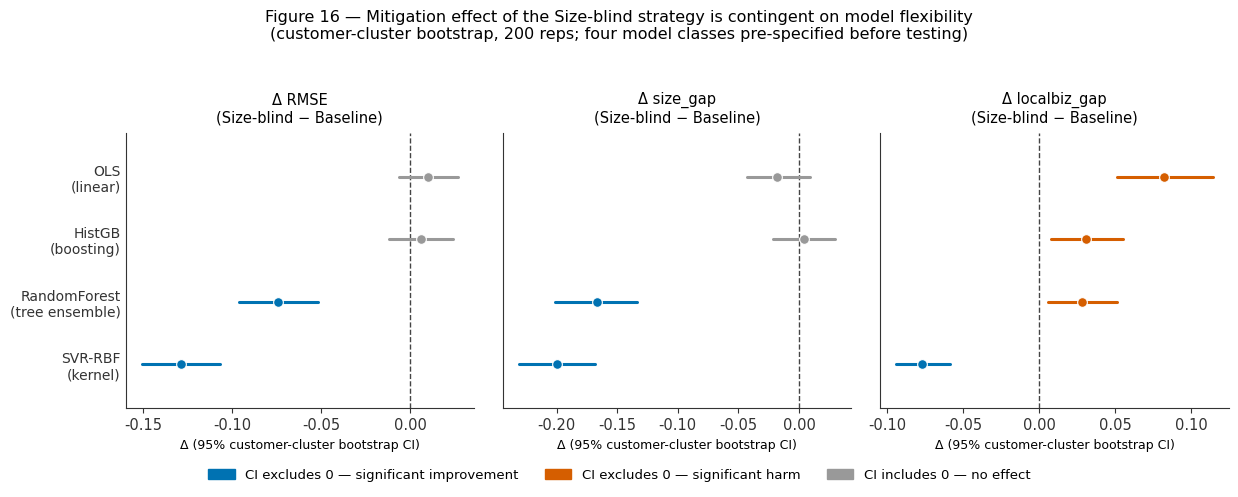

This chart was generated by the following Python code: (Note: this script raises an exception after producing the figure.)
"""
Figure 16 — Mitigation effect of the Size-blind strategy across four
pre-specified model classes (customer-cluster bootstrap, 200 reps).

Source data: supplementary_mitigation_study/model_class_bootstrap_size_blind.csv
Supports: root README.md §16.3 (M2/M3); docs/RESULTS_SUMMARY.md §14
Output: figures/Figure16_mitigation_model_class_bootstrap.png
"""

import matplotlib
matplotlib.use("Agg")
import matplotlib.pyplot as plt
import matplotlib.patches as mpatches
import numpy as np

plt.rcParams.update({
    "font.family": "DejaVu Sans",
    "font.size": 10.5,
    "axes.edgecolor": "#333333",
    "axes.linewidth": 0.8,
    "axes.labelsize": 11,
    "axes.titlesize": 12,
    "xtick.color": "#333333",
    "ytick.color": "#333333",
    "figure.facecolor": "white",
    "savefig.facecolor": "white",
    "savefig.dpi": 300,
})

OKABE_ITO = {
    "blue": "#0072B2",
    "orange": "#E69F00",
    "green": "#009E73",
    "red": "#D55E00",
    "purple": "#CC79A7",
    "gray": "#999999",
    "yellow": "#F0E442",
    "skyblue": "#56B4E9",
}

models = ["OLS\n(linear)", "HistGB\n(boosting)", "RandomForest\n(tree ensemble)", "SVR-RBF\n(kernel)"]

# (delta, ci_lo, ci_hi) for each metric, ordered OLS, HistGB, RF, SVR-RBF
# — matches supplementary_mitigation_study/model_class_bootstrap_size_blind.csv
rmse = [(0.010, -0.006, 0.027), (0.006, -0.012, 0.024), (-0.074, -0.096, -0.052), (-0.129, -0.151, -0.107)]
size_gap = [(-0.018, -0.043, 0.009), (0.004, -0.021, 0.030), (-0.167, -0.201, -0.134), (-0.200, -0.231, -0.168)]
localbiz_gap = [(0.082, 0.051, 0.114), (0.031, 0.008, 0.055), (0.028, 0.006, 0.051), (-0.077, -0.094, -0.059)]

panels = [
    ("Δ RMSE\n(Size-blind − Baseline)", rmse),
    ("Δ size_gap\n(Size-blind − Baseline)", size_gap),
    ("Δ localbiz_gap\n(Size-blind − Baseline)", localbiz_gap),
]

fig, axes = plt.subplots(1, 3, figsize=(12.5, 4.4), sharey=False)
y_pos = np.arange(len(models))[::-1]

for ax, (title, data) in zip(axes, panels):
    for i, (d, lo, hi) in enumerate(data):
        sig_improve = hi < 0
        sig_harm = lo > 0
        if sig_improve:
            color = OKABE_ITO["blue"]
        elif sig_harm:
            color = OKABE_ITO["red"]
        else:
            color = OKABE_ITO["gray"]
        y = y_pos[i]
        ax.plot([lo, hi], [y, y], color=color, lw=2.2, solid_capstyle="round", zorder=2)
        ax.plot(d, y, marker="o", markersize=7, color=color, markeredgecolor="white",
                markeredgewidth=0.8, zorder=3)
    ax.axvline(0, color="#444444", lw=1.0, linestyle="--", zorder=1)
    ax.set_title(title, fontsize=10.5, pad=8)
    ax.set_ylim(-0.7, len(models) - 0.3)
    ax.set_yticks(y_pos)
    if ax is axes[0]:
        ax.set_yticklabels(models, fontsize=10)
    else:
        ax.set_yticklabels([])
    ax.spines["top"].set_visible(False)
    ax.spines["right"].set_visible(False)
    ax.tick_params(axis="y", length=0)
    ax.set_xlabel("Δ (95% customer-cluster bootstrap CI)", fontsize=9)

legend_handles = [
    mpatches.Patch(color=OKABE_ITO["blue"], label="CI excludes 0 — significant improvement"),
    mpatches.Patch(color=OKABE_ITO["red"], label="CI excludes 0 — significant harm"),
    mpatches.Patch(color=OKABE_ITO["gray"], label="CI includes 0 — no effect"),
]
fig.legend(handles=legend_handles, loc="lower center", ncol=3, frameon=False,
           bbox_to_anchor=(0.5, -0.06), fontsize=9.5)

fig.suptitle(
    "Figure 16 — Mitigation effect of the Size-blind strategy is contingent on model flexibility\n"
    "(customer-cluster bootstrap, 200 reps; four model classes pre-specified before testing)",
    fontsize=11.5, y=1.04
)
fig.tight_layout()

# Repo-relative output path (run from repository root)
OUT_PATH = "figures/Figure16_mitigation_model_class_bootstrap.png"
fig.savefig(OUT_PATH, bbox_inches="tight", pad_inches=0.35)
plt.close(fig)
print(f"Figure 16 written to {OUT_PATH}")
